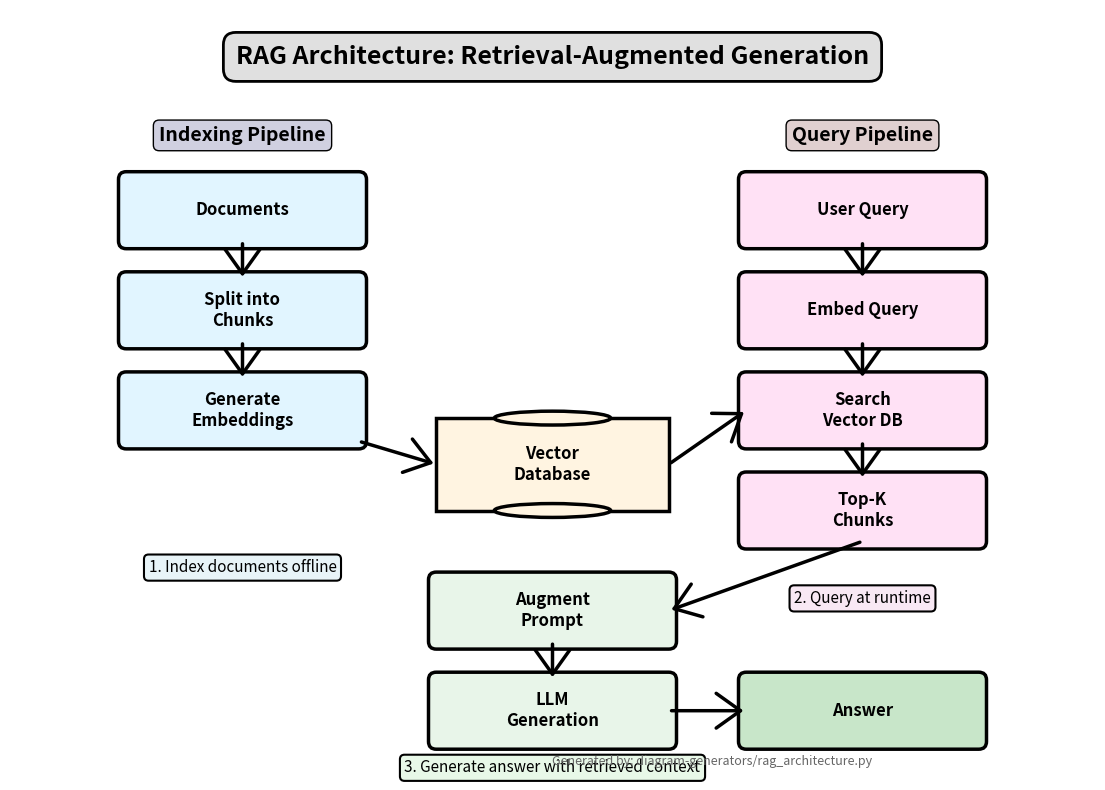

This chart was generated by the following Python code: (Note: this script raises an exception after producing the figure.)
#!/usr/bin/env python3
"""
Generate RAG (Retrieval-Augmented Generation) Architecture diagram.
"""

import matplotlib.pyplot as plt
import matplotlib.patches as mpatches
from matplotlib.patches import FancyBboxPatch, FancyArrowPatch, Ellipse
import os

# Output configuration
OUTPUT_DIR = "../figures"
OUTPUT_FILE = "rag_architecture.png"

# Color scheme
COLORS = {
    'documents': '#e1f5ff',
    'vector_db': '#fff4e1',
    'query': '#ffe1f5',
    'llm': '#e8f5e9',
    'answer': '#c8e6c9',
}

def add_box(ax, x, y, width, height, text, color, fontsize=12, shape='round'):
    """Add a box with text."""
    if shape == 'database':
        # Cylindrical database shape
        ellipse_top = Ellipse((x + width/2, y + height), width/2, height*0.15,
                            facecolor=color, edgecolor='black', linewidth=2.5, zorder=3)
        ax.add_patch(ellipse_top)

        rect = FancyBboxPatch((x, y), width, height,
                            boxstyle="square,pad=0",
                            facecolor=color,
                            edgecolor='black',
                            linewidth=2.5,
                            zorder=2)
        ax.add_patch(rect)

        ellipse_bottom = Ellipse((x + width/2, y), width/2, height*0.15,
                              facecolor=color, edgecolor='black', linewidth=2.5, zorder=3)
        ax.add_patch(ellipse_bottom)

        ax.text(x + width/2, y + height/2, text, ha='center', va='center',
                fontsize=fontsize, fontweight='bold', zorder=4)
    else:
        box = FancyBboxPatch((x, y), width, height,
                            boxstyle="round,pad=0.1",
                            facecolor=color,
                            edgecolor='black',
                            linewidth=2.5)
        ax.add_patch(box)
        ax.text(x + width/2, y + height/2, text, ha='center', va='center',
                fontsize=fontsize, fontweight='bold', wrap=True)

def add_arrow(ax, x1, y1, x2, y2, label=''):
    """Add an arrow with optional label."""
    arrow = FancyArrowPatch((x1, y1), (x2, y2),
                          arrowstyle='->,head_width=0.5,head_length=0.7',
                          mutation_scale=25,
                          linewidth=2.5,
                          color='black',
                          zorder=2)
    ax.add_patch(arrow)

    if label:
        mid_x = (x1 + x2) / 2
        mid_y = (y1 + y2) / 2
        ax.text(mid_x, mid_y + 0.3, label, fontsize=10, ha='center', style='italic',
                bbox=dict(boxstyle='round,pad=0.2', facecolor='white', alpha=0.9))

def create_diagram():
    fig, ax = plt.subplots(figsize=(14, 10), dpi=150)
    ax.set_xlim(0, 14)
    ax.set_ylim(0, 10)
    ax.axis('off')

    # Title
    ax.text(7, 9.3, 'RAG Architecture: Retrieval-Augmented Generation', fontsize=18, fontweight='bold', ha='center',
            bbox=dict(boxstyle='round,pad=0.5', facecolor='#e0e0e0', edgecolor='black', linewidth=2))

    # Two main sections: Indexing (left) and Query (right)

    # === INDEXING PIPELINE (Left Side) ===
    ax.text(3, 8.3, 'Indexing Pipeline', fontsize=14, fontweight='bold', ha='center',
            bbox=dict(boxstyle='round,pad=0.3', facecolor='#d0d0e0'))

    # Documents
    add_box(ax, 1.5, 7, 3, 0.8, 'Documents', COLORS['documents'])

    # Split into Chunks
    add_box(ax, 1.5, 5.7, 3, 0.8, 'Split into\nChunks', COLORS['documents'])
    add_arrow(ax, 3, 7, 3, 6.5)

    # Generate Embeddings
    add_box(ax, 1.5, 4.4, 3, 0.8, 'Generate\nEmbeddings', COLORS['documents'])
    add_arrow(ax, 3, 5.7, 3, 5.2)

    # Vector Database (center)
    add_box(ax, 5.5, 3.5, 3, 1.2, 'Vector\nDatabase', COLORS['vector_db'], shape='database')
    add_arrow(ax, 4.5, 4.4, 5.5, 4.1)

    # === QUERY PIPELINE (Right Side) ===
    ax.text(11, 8.3, 'Query Pipeline', fontsize=14, fontweight='bold', ha='center',
            bbox=dict(boxstyle='round,pad=0.3', facecolor='#e0d0d0'))

    # User Query
    add_box(ax, 9.5, 7, 3, 0.8, 'User Query', COLORS['query'])

    # Embed Query
    add_box(ax, 9.5, 5.7, 3, 0.8, 'Embed Query', COLORS['query'])
    add_arrow(ax, 11, 7, 11, 6.5)

    # Search Vector DB
    add_box(ax, 9.5, 4.4, 3, 0.8, 'Search\nVector DB', COLORS['query'])
    add_arrow(ax, 11, 5.7, 11, 5.2)

    # Arrow from Vector DB to Search
    add_arrow(ax, 8.5, 4.1, 9.5, 4.8)

    # Top-K Chunks
    add_box(ax, 9.5, 3.1, 3, 0.8, 'Top-K\nChunks', COLORS['query'])
    add_arrow(ax, 11, 4.4, 11, 3.9)

    # === GENERATION (Bottom Center) ===

    # Augment Prompt
    add_box(ax, 5.5, 1.8, 3, 0.8, 'Augment\nPrompt', COLORS['llm'])
    add_arrow(ax, 11, 3.1, 8.5, 2.2)

    # LLM Generation
    add_box(ax, 5.5, 0.5, 3, 0.8, 'LLM\nGeneration', COLORS['llm'])
    add_arrow(ax, 7, 1.8, 7, 1.3)

    # Answer (with slight offset to the right)
    add_box(ax, 9.5, 0.5, 3, 0.8, 'Answer', COLORS['answer'])
    add_arrow(ax, 8.5, 0.9, 9.5, 0.9)

    # Add descriptive labels
    ax.text(3, 2.7, '1. Index documents offline', fontsize=11, style='italic', ha='center',
            bbox=dict(boxstyle='round,pad=0.3', facecolor='#e8f4f8', linewidth=1.5))

    ax.text(11, 2.3, '2. Query at runtime', fontsize=11, style='italic', ha='center',
            bbox=dict(boxstyle='round,pad=0.3', facecolor='#f8e8f4', linewidth=1.5))

    ax.text(7, 0.1, '3. Generate answer with retrieved context', fontsize=11, style='italic', ha='center',
            bbox=dict(boxstyle='round,pad=0.3', facecolor='#e8f8e8', linewidth=1.5))

    # Source attribution
    ax.text(0.5, 0.02, 'Generated by: diagram-generators/rag_architecture.py',
            fontsize=9, style='italic', color='#666', transform=ax.transAxes)

    # Save
    output_path = os.path.join(OUTPUT_DIR, OUTPUT_FILE)
    os.makedirs(OUTPUT_DIR, exist_ok=True)
    plt.tight_layout()
    plt.savefig(output_path, dpi=150, bbox_inches='tight', facecolor='white')
    plt.close()

    print(f"✓ Generated: {output_path}")

if __name__ == "__main__":
    create_diagram()
